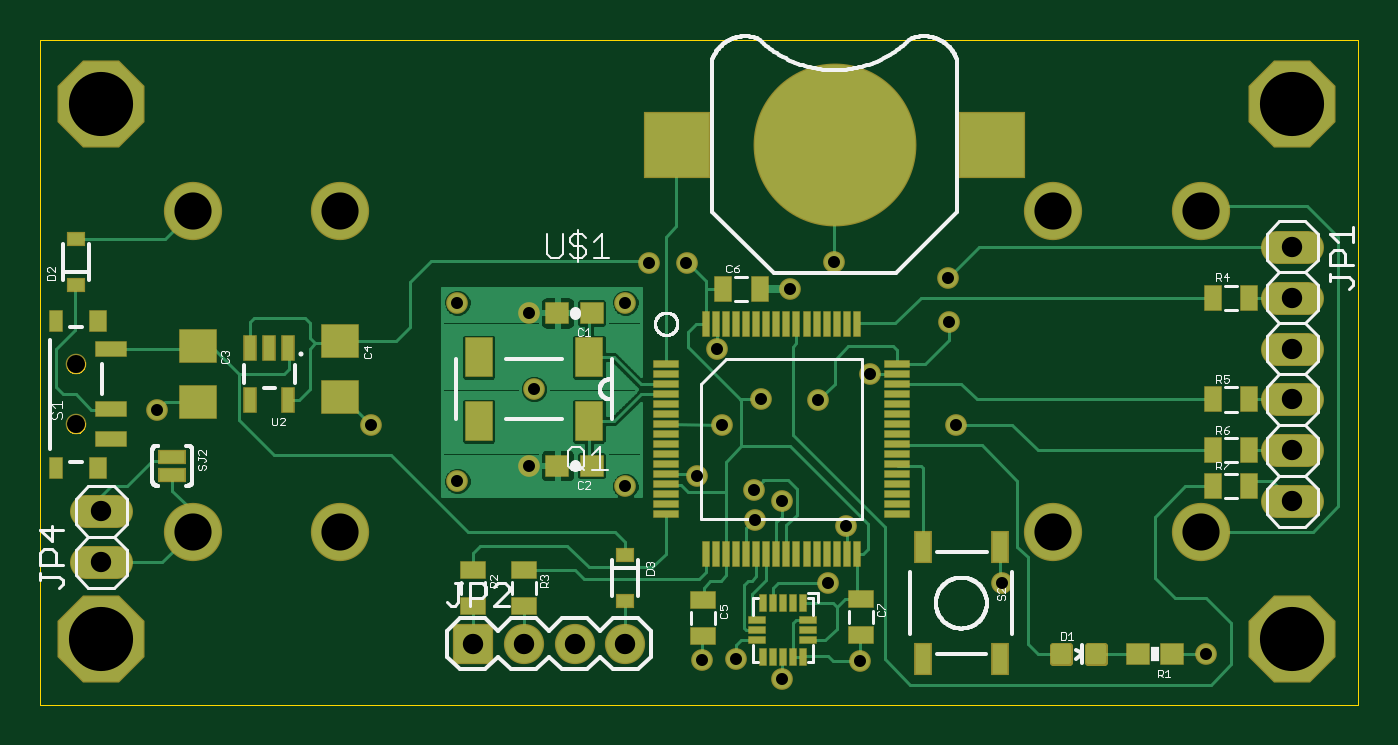
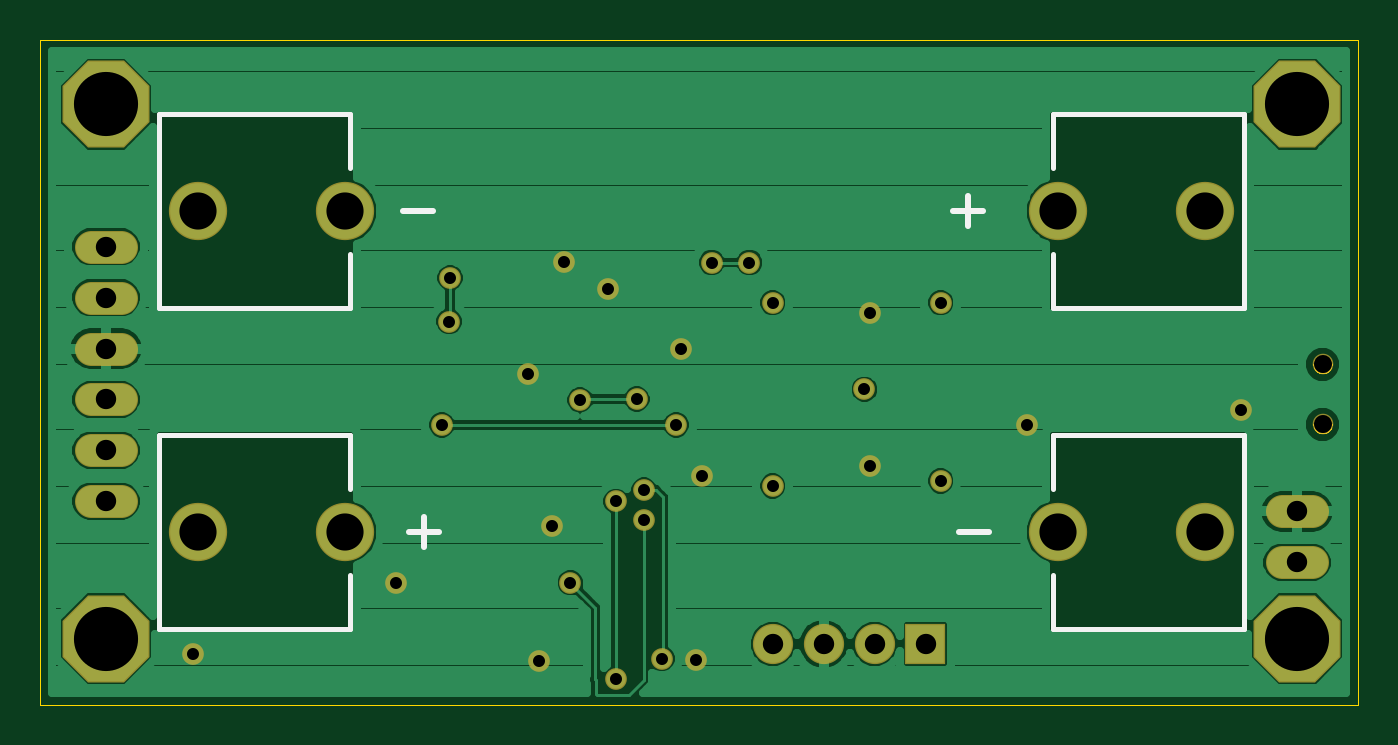
Circuit board: 9 layer files. Board 65.8 x 33.2 mm.
- outline: trailmon.boardoutline.ger (5851 bytes)
- bottom_copper: trailmon.bottomlayer.ger (34456 bytes)
- bottom_silk: trailmon.bottomsilkscreen.ger (981 bytes)
- bottom_mask: trailmon.bottomsoldermask.ger (1673 bytes)
- drill: trailmon.drills.xln (790 bytes)
- paste: trailmon.tcream.ger (8050 bytes)
- top_copper: trailmon.toplayer.ger (28540 bytes)
- top_silk: trailmon.topsilkscreen.ger (30634 bytes)
- top_mask: trailmon.topsoldermask.ger (5543 bytes)

=== outline: trailmon.boardoutline.ger ===
G75*
%MOIN*%
%OFA0B0*%
%FSLAX25Y25*%
%IPPOS*%
%LPD*%
%AMOC8*
5,1,8,0,0,1.08239X$1,22.5*
%
%ADD10C,0.00000*%
D10*
X0005274Y0008481D02*
X0005274Y0139181D01*
X0264195Y0139181D01*
X0264195Y0008481D01*
X0005274Y0008481D01*
X0010502Y0063575D02*
X0010504Y0063659D01*
X0010510Y0063742D01*
X0010520Y0063825D01*
X0010534Y0063908D01*
X0010551Y0063990D01*
X0010573Y0064071D01*
X0010598Y0064150D01*
X0010627Y0064229D01*
X0010660Y0064306D01*
X0010696Y0064381D01*
X0010736Y0064455D01*
X0010779Y0064527D01*
X0010826Y0064596D01*
X0010876Y0064663D01*
X0010929Y0064728D01*
X0010985Y0064790D01*
X0011043Y0064850D01*
X0011105Y0064907D01*
X0011169Y0064960D01*
X0011236Y0065011D01*
X0011305Y0065058D01*
X0011376Y0065103D01*
X0011449Y0065143D01*
X0011524Y0065180D01*
X0011601Y0065214D01*
X0011679Y0065244D01*
X0011758Y0065270D01*
X0011839Y0065293D01*
X0011921Y0065311D01*
X0012003Y0065326D01*
X0012086Y0065337D01*
X0012169Y0065344D01*
X0012253Y0065347D01*
X0012337Y0065346D01*
X0012420Y0065341D01*
X0012504Y0065332D01*
X0012586Y0065319D01*
X0012668Y0065303D01*
X0012749Y0065282D01*
X0012830Y0065258D01*
X0012908Y0065230D01*
X0012986Y0065198D01*
X0013062Y0065162D01*
X0013136Y0065123D01*
X0013208Y0065081D01*
X0013278Y0065035D01*
X0013346Y0064986D01*
X0013411Y0064934D01*
X0013474Y0064879D01*
X0013534Y0064821D01*
X0013592Y0064760D01*
X0013646Y0064696D01*
X0013698Y0064630D01*
X0013746Y0064562D01*
X0013791Y0064491D01*
X0013832Y0064418D01*
X0013871Y0064344D01*
X0013905Y0064268D01*
X0013936Y0064190D01*
X0013963Y0064111D01*
X0013987Y0064030D01*
X0014006Y0063949D01*
X0014022Y0063867D01*
X0014034Y0063784D01*
X0014042Y0063700D01*
X0014046Y0063617D01*
X0014046Y0063533D01*
X0014042Y0063450D01*
X0014034Y0063366D01*
X0014022Y0063283D01*
X0014006Y0063201D01*
X0013987Y0063120D01*
X0013963Y0063039D01*
X0013936Y0062960D01*
X0013905Y0062882D01*
X0013871Y0062806D01*
X0013832Y0062732D01*
X0013791Y0062659D01*
X0013746Y0062588D01*
X0013698Y0062520D01*
X0013646Y0062454D01*
X0013592Y0062390D01*
X0013534Y0062329D01*
X0013474Y0062271D01*
X0013411Y0062216D01*
X0013346Y0062164D01*
X0013278Y0062115D01*
X0013208Y0062069D01*
X0013136Y0062027D01*
X0013062Y0061988D01*
X0012986Y0061952D01*
X0012908Y0061920D01*
X0012830Y0061892D01*
X0012749Y0061868D01*
X0012668Y0061847D01*
X0012586Y0061831D01*
X0012504Y0061818D01*
X0012420Y0061809D01*
X0012337Y0061804D01*
X0012253Y0061803D01*
X0012169Y0061806D01*
X0012086Y0061813D01*
X0012003Y0061824D01*
X0011921Y0061839D01*
X0011839Y0061857D01*
X0011758Y0061880D01*
X0011679Y0061906D01*
X0011601Y0061936D01*
X0011524Y0061970D01*
X0011449Y0062007D01*
X0011376Y0062047D01*
X0011305Y0062092D01*
X0011236Y0062139D01*
X0011169Y0062190D01*
X0011105Y0062243D01*
X0011043Y0062300D01*
X0010985Y0062360D01*
X0010929Y0062422D01*
X0010876Y0062487D01*
X0010826Y0062554D01*
X0010779Y0062623D01*
X0010736Y0062695D01*
X0010696Y0062769D01*
X0010660Y0062844D01*
X0010627Y0062921D01*
X0010598Y0063000D01*
X0010573Y0063079D01*
X0010551Y0063160D01*
X0010534Y0063242D01*
X0010520Y0063325D01*
X0010510Y0063408D01*
X0010504Y0063491D01*
X0010502Y0063575D01*
X0010502Y0075386D02*
X0010504Y0075470D01*
X0010510Y0075553D01*
X0010520Y0075636D01*
X0010534Y0075719D01*
X0010551Y0075801D01*
X0010573Y0075882D01*
X0010598Y0075961D01*
X0010627Y0076040D01*
X0010660Y0076117D01*
X0010696Y0076192D01*
X0010736Y0076266D01*
X0010779Y0076338D01*
X0010826Y0076407D01*
X0010876Y0076474D01*
X0010929Y0076539D01*
X0010985Y0076601D01*
X0011043Y0076661D01*
X0011105Y0076718D01*
X0011169Y0076771D01*
X0011236Y0076822D01*
X0011305Y0076869D01*
X0011376Y0076914D01*
X0011449Y0076954D01*
X0011524Y0076991D01*
X0011601Y0077025D01*
X0011679Y0077055D01*
X0011758Y0077081D01*
X0011839Y0077104D01*
X0011921Y0077122D01*
X0012003Y0077137D01*
X0012086Y0077148D01*
X0012169Y0077155D01*
X0012253Y0077158D01*
X0012337Y0077157D01*
X0012420Y0077152D01*
X0012504Y0077143D01*
X0012586Y0077130D01*
X0012668Y0077114D01*
X0012749Y0077093D01*
X0012830Y0077069D01*
X0012908Y0077041D01*
X0012986Y0077009D01*
X0013062Y0076973D01*
X0013136Y0076934D01*
X0013208Y0076892D01*
X0013278Y0076846D01*
X0013346Y0076797D01*
X0013411Y0076745D01*
X0013474Y0076690D01*
X0013534Y0076632D01*
X0013592Y0076571D01*
X0013646Y0076507D01*
X0013698Y0076441D01*
X0013746Y0076373D01*
X0013791Y0076302D01*
X0013832Y0076229D01*
X0013871Y0076155D01*
X0013905Y0076079D01*
X0013936Y0076001D01*
X0013963Y0075922D01*
X0013987Y0075841D01*
X0014006Y0075760D01*
X0014022Y0075678D01*
X0014034Y0075595D01*
X0014042Y0075511D01*
X0014046Y0075428D01*
X0014046Y0075344D01*
X0014042Y0075261D01*
X0014034Y0075177D01*
X0014022Y0075094D01*
X0014006Y0075012D01*
X0013987Y0074931D01*
X0013963Y0074850D01*
X0013936Y0074771D01*
X0013905Y0074693D01*
X0013871Y0074617D01*
X0013832Y0074543D01*
X0013791Y0074470D01*
X0013746Y0074399D01*
X0013698Y0074331D01*
X0013646Y0074265D01*
X0013592Y0074201D01*
X0013534Y0074140D01*
X0013474Y0074082D01*
X0013411Y0074027D01*
X0013346Y0073975D01*
X0013278Y0073926D01*
X0013208Y0073880D01*
X0013136Y0073838D01*
X0013062Y0073799D01*
X0012986Y0073763D01*
X0012908Y0073731D01*
X0012830Y0073703D01*
X0012749Y0073679D01*
X0012668Y0073658D01*
X0012586Y0073642D01*
X0012504Y0073629D01*
X0012420Y0073620D01*
X0012337Y0073615D01*
X0012253Y0073614D01*
X0012169Y0073617D01*
X0012086Y0073624D01*
X0012003Y0073635D01*
X0011921Y0073650D01*
X0011839Y0073668D01*
X0011758Y0073691D01*
X0011679Y0073717D01*
X0011601Y0073747D01*
X0011524Y0073781D01*
X0011449Y0073818D01*
X0011376Y0073858D01*
X0011305Y0073903D01*
X0011236Y0073950D01*
X0011169Y0074001D01*
X0011105Y0074054D01*
X0011043Y0074111D01*
X0010985Y0074171D01*
X0010929Y0074233D01*
X0010876Y0074298D01*
X0010826Y0074365D01*
X0010779Y0074434D01*
X0010736Y0074506D01*
X0010696Y0074580D01*
X0010660Y0074655D01*
X0010627Y0074732D01*
X0010598Y0074811D01*
X0010573Y0074890D01*
X0010551Y0074971D01*
X0010534Y0075053D01*
X0010520Y0075136D01*
X0010510Y0075219D01*
X0010504Y0075302D01*
X0010502Y0075386D01*
M02*

=== bottom_copper: trailmon.bottomlayer.ger (34456 bytes, source omitted) ===
=== bottom_silk: trailmon.bottomsilkscreen.ger ===
G75*
%MOIN*%
%OFA0B0*%
%FSLAX25Y25*%
%IPPOS*%
%LPD*%
%AMOC8*
5,1,8,0,0,1.08239X$1,22.5*
%
%ADD10C,0.01000*%
%ADD11C,0.01200*%
D10*
X0027774Y0023481D02*
X0027774Y0061481D01*
X0065274Y0061481D01*
X0065274Y0050981D01*
X0065274Y0033981D02*
X0065274Y0023481D01*
X0027774Y0023481D01*
X0027774Y0086481D02*
X0065274Y0086481D01*
X0065274Y0096981D01*
X0065274Y0113981D02*
X0065274Y0124481D01*
X0027774Y0124481D01*
X0027774Y0086481D01*
X0203274Y0086481D02*
X0203274Y0096981D01*
X0203274Y0086481D02*
X0240774Y0086481D01*
X0240774Y0124481D01*
X0203274Y0124481D01*
X0203274Y0113981D01*
X0203274Y0061481D02*
X0203274Y0050981D01*
X0203274Y0061481D02*
X0240774Y0061481D01*
X0240774Y0023481D01*
X0203274Y0023481D01*
X0203274Y0033981D01*
D11*
X0191674Y0042484D02*
X0185802Y0042484D01*
X0188738Y0039549D02*
X0188738Y0045420D01*
X0083674Y0042484D02*
X0077802Y0042484D01*
X0081946Y0102549D02*
X0081946Y0108420D01*
X0084881Y0105484D02*
X0079010Y0105484D01*
X0187010Y0105484D02*
X0192881Y0105484D01*
M02*

=== bottom_mask: trailmon.bottomsoldermask.ger ===
G75*
%MOIN*%
%OFA0B0*%
%FSLAX25Y25*%
%IPPOS*%
%LPD*%
%AMOC8*
5,1,8,0,0,1.08239X$1,22.5*
%
%ADD10C,0.06500*%
%ADD11C,0.11450*%
%ADD12C,0.04043*%
%ADD13R,0.07900X0.07900*%
%ADD14C,0.07900*%
%ADD15C,0.04262*%
%ADD16OC8,0.17098*%
D10*
X0014274Y0036481D02*
X0020274Y0036481D01*
X0020274Y0046481D02*
X0014274Y0046481D01*
X0248274Y0048481D02*
X0254274Y0048481D01*
X0254274Y0058481D02*
X0248274Y0058481D01*
X0248274Y0068481D02*
X0254274Y0068481D01*
X0254274Y0078481D02*
X0248274Y0078481D01*
X0248274Y0088481D02*
X0254274Y0088481D01*
X0254274Y0098481D02*
X0248274Y0098481D01*
D11*
X0233274Y0105481D03*
X0204274Y0105481D03*
X0204274Y0042481D03*
X0233274Y0042481D03*
X0064274Y0042481D03*
X0035274Y0042481D03*
X0035274Y0105481D03*
X0064274Y0105481D03*
D12*
X0012274Y0075386D03*
X0012274Y0063575D03*
D13*
X0090274Y0020481D03*
D14*
X0100274Y0020481D03*
X0110274Y0020481D03*
X0120274Y0020481D03*
D15*
X0135374Y0017381D03*
X0142074Y0017581D03*
X0151074Y0013481D03*
X0166274Y0017181D03*
X0160074Y0032481D03*
X0163674Y0043581D03*
X0151074Y0048481D03*
X0145574Y0050681D03*
X0145674Y0044781D03*
X0134274Y0053481D03*
X0120274Y0051481D03*
X0101274Y0055481D03*
X0087274Y0052481D03*
X0070274Y0063481D03*
X0102274Y0070481D03*
X0101274Y0085481D03*
X0087274Y0087481D03*
X0120274Y0087481D03*
X0124874Y0095381D03*
X0132274Y0095381D03*
X0152674Y0090181D03*
X0161274Y0095481D03*
X0183674Y0092381D03*
X0183874Y0083781D03*
X0168274Y0073481D03*
X0158174Y0068381D03*
X0146974Y0068581D03*
X0139274Y0063481D03*
X0138274Y0078481D03*
X0185274Y0063481D03*
X0194274Y0032481D03*
X0234274Y0018481D03*
X0028274Y0066481D03*
D16*
X0017274Y0021481D03*
X0017274Y0126481D03*
X0251274Y0126481D03*
X0251274Y0021481D03*
M02*

=== drill: trailmon.drills.xln ===
%
M48
M72
T01C0.0236
T02C0.0354
T03C0.0400
T04C0.0730
T05C0.1260
%
T01
X8727Y5248
X10127Y5548
X12027Y5148
X13427Y5348
X14557Y5068
X15107Y4848
X14567Y4478
X16367Y4358
X16007Y3248
X14207Y1758
X13537Y1738
X15107Y1348
X16627Y1718
X19427Y3248
X23427Y1848
X18527Y6348
X16827Y7348
X15817Y6838
X14697Y6858
X13927Y6348
X13827Y7848
X12027Y8748
X12487Y9538
X13227Y9538
X15267Y9018
X16127Y9548
X18367Y9238
X18387Y8378
X10127Y8548
X8727Y8748
X10227Y7048
X7027Y6348
X2827Y6648
T02
X1227Y6358
X1227Y7539
T03
X1727Y4648
X1727Y3648
X9027Y2048
X10027Y2048
X11027Y2048
X12027Y2048
X25127Y4848
X25127Y5848
X25127Y6848
X25127Y7848
X25127Y8848
X25127Y9848
T04
X23327Y10548
X20427Y10548
X20427Y4248
X23327Y4248
X6427Y4248
X3527Y4248
X3527Y10548
X6427Y10548
T05
X1727Y2148
X1727Y12648
X25127Y12648
X25127Y2148
M30

=== paste: trailmon.tcream.ger (8050 bytes, source omitted) ===
=== top_copper: trailmon.toplayer.ger (28540 bytes, source omitted) ===
=== top_silk: trailmon.topsilkscreen.ger (30634 bytes, source omitted) ===
=== top_mask: trailmon.topsoldermask.ger ===
G75*
%MOIN*%
%OFA0B0*%
%FSLAX25Y25*%
%IPPOS*%
%LPD*%
%AMOC8*
5,1,8,0,0,1.08239X$1,22.5*
%
%ADD10R,0.05224X0.01681*%
%ADD11R,0.01681X0.05224*%
%ADD12C,0.06500*%
%ADD13R,0.01681X0.03650*%
%ADD14R,0.03650X0.01681*%
%ADD15R,0.05618X0.07980*%
%ADD16C,0.01331*%
%ADD17R,0.04831X0.04437*%
%ADD18C,0.11450*%
%ADD19R,0.05500X0.03000*%
%ADD20R,0.03768X0.02980*%
%ADD21R,0.02665X0.05224*%
%ADD22R,0.06406X0.03256*%
%ADD23R,0.02862X0.04437*%
%ADD24R,0.03650X0.04437*%
%ADD25C,0.04043*%
%ADD26R,0.07587X0.06799*%
%ADD27R,0.03500X0.06500*%
%ADD28C,0.31996*%
%ADD29R,0.13000X0.13000*%
%ADD30R,0.05224X0.03650*%
%ADD31R,0.07900X0.07900*%
%ADD32C,0.07900*%
%ADD33R,0.03650X0.05224*%
%ADD34C,0.04262*%
%ADD35OC8,0.17098*%
D10*
X0128289Y0045953D03*
X0128289Y0047922D03*
X0128289Y0049890D03*
X0128289Y0051859D03*
X0128289Y0053827D03*
X0128289Y0055796D03*
X0128289Y0057764D03*
X0128289Y0059733D03*
X0128289Y0061701D03*
X0128289Y0063670D03*
X0128289Y0065638D03*
X0128289Y0067607D03*
X0128289Y0069575D03*
X0128289Y0071544D03*
X0128289Y0073512D03*
X0128289Y0075481D03*
X0173565Y0075481D03*
X0173565Y0073512D03*
X0173565Y0071544D03*
X0173565Y0069575D03*
X0173565Y0067607D03*
X0173565Y0065638D03*
X0173565Y0063670D03*
X0173565Y0061701D03*
X0173565Y0059733D03*
X0173565Y0057764D03*
X0173565Y0055796D03*
X0173565Y0053827D03*
X0173565Y0051859D03*
X0173565Y0049890D03*
X0173565Y0047922D03*
X0173565Y0045953D03*
D11*
X0165691Y0038079D03*
X0163722Y0038079D03*
X0161754Y0038079D03*
X0159785Y0038079D03*
X0157817Y0038079D03*
X0155848Y0038079D03*
X0153880Y0038079D03*
X0151911Y0038079D03*
X0149943Y0038079D03*
X0147974Y0038079D03*
X0146006Y0038079D03*
X0144037Y0038079D03*
X0142069Y0038079D03*
X0140100Y0038079D03*
X0138132Y0038079D03*
X0136163Y0038079D03*
X0136163Y0083355D03*
X0138132Y0083355D03*
X0140100Y0083355D03*
X0142069Y0083355D03*
X0144037Y0083355D03*
X0146006Y0083355D03*
X0147974Y0083355D03*
X0149943Y0083355D03*
X0151911Y0083355D03*
X0153880Y0083355D03*
X0155848Y0083355D03*
X0157817Y0083355D03*
X0159785Y0083355D03*
X0161754Y0083355D03*
X0163722Y0083355D03*
X0165691Y0083355D03*
D12*
X0248274Y0078481D02*
X0254274Y0078481D01*
X0254274Y0088481D02*
X0248274Y0088481D01*
X0248274Y0098481D02*
X0254274Y0098481D01*
X0254274Y0068481D02*
X0248274Y0068481D01*
X0248274Y0058481D02*
X0254274Y0058481D01*
X0254274Y0048481D02*
X0248274Y0048481D01*
X0020274Y0046481D02*
X0014274Y0046481D01*
X0014274Y0036481D02*
X0020274Y0036481D01*
D13*
X0147237Y0028496D03*
X0149205Y0028496D03*
X0151174Y0028496D03*
X0153142Y0028496D03*
X0155111Y0028496D03*
X0155111Y0017866D03*
X0153142Y0017866D03*
X0151174Y0017866D03*
X0149205Y0017866D03*
X0147237Y0017866D03*
D14*
X0146154Y0021212D03*
X0146154Y0023181D03*
X0146154Y0025149D03*
X0156193Y0025149D03*
X0156193Y0023181D03*
X0156193Y0021212D03*
D15*
X0113100Y0064181D03*
X0091447Y0064181D03*
X0091447Y0076780D03*
X0113100Y0076780D03*
D16*
X0204268Y0020034D02*
X0204268Y0016928D01*
X0204268Y0020034D02*
X0207374Y0020034D01*
X0207374Y0016928D01*
X0204268Y0016928D01*
X0204268Y0018258D02*
X0207374Y0018258D01*
X0207374Y0019588D02*
X0204268Y0019588D01*
X0211173Y0020034D02*
X0211173Y0016928D01*
X0211173Y0020034D02*
X0214279Y0020034D01*
X0214279Y0016928D01*
X0211173Y0016928D01*
X0211173Y0018258D02*
X0214279Y0018258D01*
X0214279Y0019588D02*
X0211173Y0019588D01*
D17*
X0220927Y0018481D03*
X0227620Y0018481D03*
X0113620Y0055481D03*
X0106927Y0055481D03*
X0106927Y0085481D03*
X0113620Y0085481D03*
D18*
X0064274Y0105481D03*
X0035274Y0105481D03*
X0035274Y0042481D03*
X0064274Y0042481D03*
X0204274Y0042481D03*
X0233274Y0042481D03*
X0233274Y0105481D03*
X0204274Y0105481D03*
D19*
X0031274Y0057252D03*
X0031274Y0053709D03*
D20*
X0012274Y0090953D03*
X0012274Y0100008D03*
X0120274Y0038008D03*
X0120274Y0028953D03*
D21*
X0054014Y0068362D03*
X0046533Y0068362D03*
X0046533Y0078599D03*
X0050274Y0078599D03*
X0054014Y0078599D03*
D22*
X0019163Y0078339D03*
X0019163Y0066528D03*
X0019163Y0060622D03*
D23*
X0008337Y0055111D03*
X0008337Y0083851D03*
D24*
X0016604Y0083851D03*
X0016604Y0055111D03*
D25*
X0012274Y0063575D03*
X0012274Y0075386D03*
D26*
X0036274Y0078992D03*
X0036274Y0067969D03*
X0064274Y0068969D03*
X0064274Y0079992D03*
D27*
X0178774Y0039481D03*
X0193774Y0039481D03*
X0193774Y0017481D03*
X0178774Y0017481D03*
D28*
X0161374Y0118381D03*
D29*
X0192374Y0118381D03*
X0130374Y0118381D03*
D30*
X0100274Y0035024D03*
X0090274Y0035024D03*
X0090274Y0027937D03*
X0100274Y0027937D03*
X0135474Y0029024D03*
X0135474Y0021937D03*
X0166474Y0022237D03*
X0166474Y0029324D03*
D31*
X0090274Y0020481D03*
D32*
X0100274Y0020481D03*
X0110274Y0020481D03*
X0120274Y0020481D03*
D33*
X0235730Y0051481D03*
X0242817Y0051481D03*
X0242817Y0058481D03*
X0235730Y0058481D03*
X0235730Y0068481D03*
X0242817Y0068481D03*
X0242817Y0088481D03*
X0235730Y0088481D03*
X0146617Y0090181D03*
X0139530Y0090181D03*
D34*
X0132274Y0095381D03*
X0124874Y0095381D03*
X0120274Y0087481D03*
X0101274Y0085481D03*
X0087274Y0087481D03*
X0102274Y0070481D03*
X0101274Y0055481D03*
X0087274Y0052481D03*
X0070274Y0063481D03*
X0028274Y0066481D03*
X0120274Y0051481D03*
X0134274Y0053481D03*
X0145574Y0050681D03*
X0151074Y0048481D03*
X0145674Y0044781D03*
X0163674Y0043581D03*
X0160074Y0032481D03*
X0142074Y0017581D03*
X0135374Y0017381D03*
X0151074Y0013481D03*
X0166274Y0017181D03*
X0194274Y0032481D03*
X0234274Y0018481D03*
X0185274Y0063481D03*
X0168274Y0073481D03*
X0158174Y0068381D03*
X0146974Y0068581D03*
X0139274Y0063481D03*
X0138274Y0078481D03*
X0152674Y0090181D03*
X0161274Y0095481D03*
X0183674Y0092381D03*
X0183874Y0083781D03*
D35*
X0017274Y0021481D03*
X0017274Y0126481D03*
X0251274Y0126481D03*
X0251274Y0021481D03*
M02*

